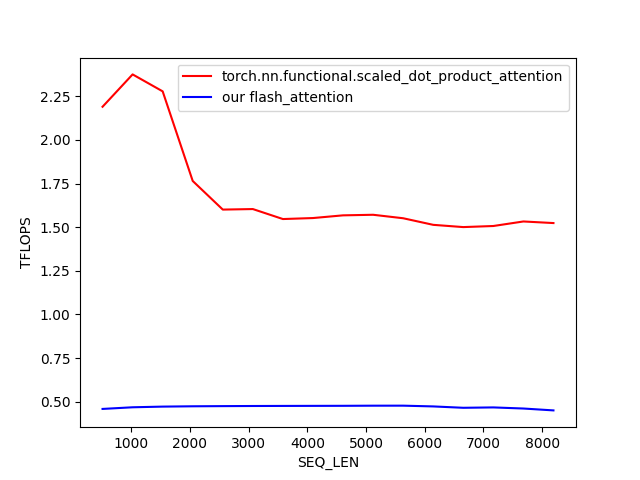

The data file committed next to this chart (first rows):
SEQ_LEN, torch.nn.functional.scaled_dot_product_a…, our flash_attention
512, 2.19, 0.4585
1024, 2.375, 0.4679
1536, 2.278, 0.4718
2048, 1.765, 0.4736
2560, 1.601, 0.4746
3072, 1.604, 0.4753
3584, 1.546, 0.4757
4096, 1.552, 0.476
4608, 1.568, 0.4763
5120, 1.571, 0.4771
5632, 1.551, 0.4772
6144, 1.513, 0.4729
6656, 1.5, 0.465
7168, 1.507, 0.4672
7680, 1.533, 0.4608
8192, 1.523, 0.4501
